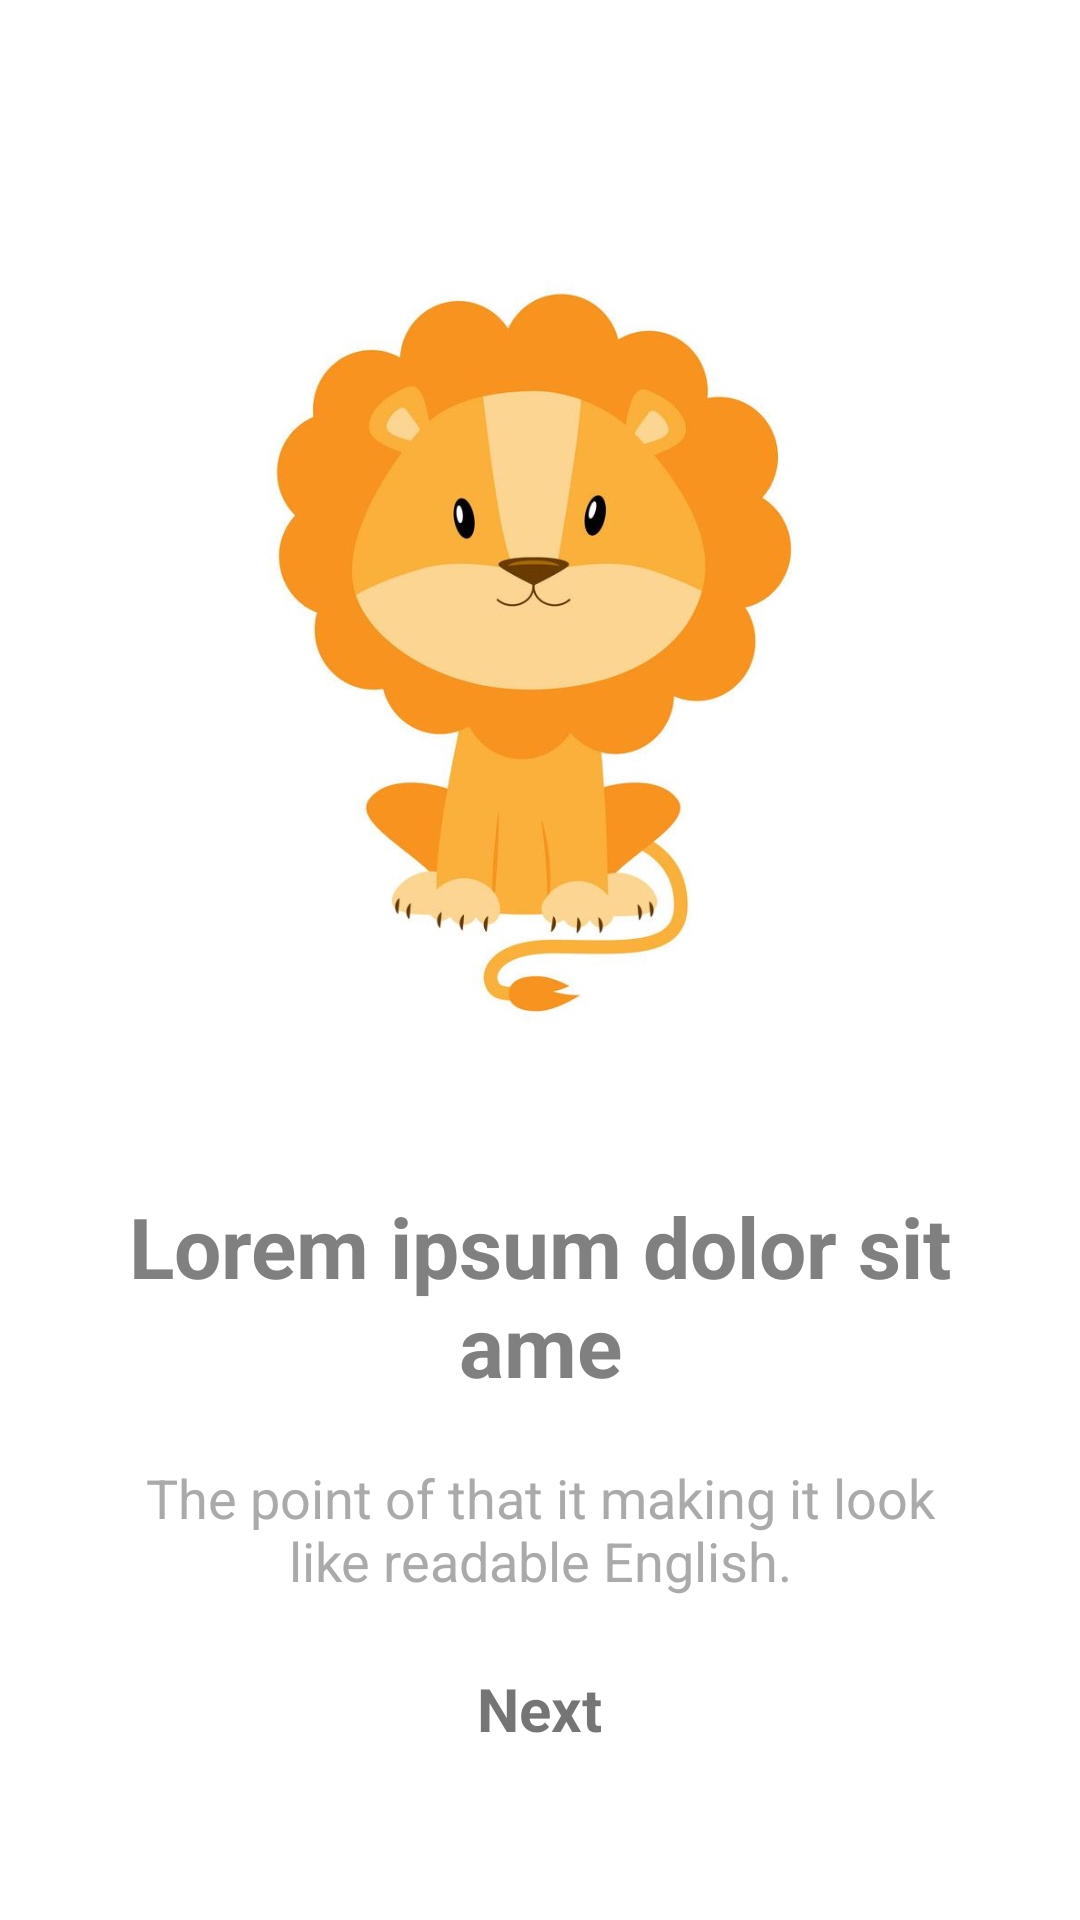

Here is an Android app screen rendered from its layout file. Give the layout XML and the strings, colors and styles it references.
<!-- AndroidManifest.xml: application theme AppTheme -->
<!-- res/layout/onboard_screen1.xml -->
<?xml version="1.0" encoding="utf-8"?>
<LinearLayout xmlns:android="http://schemas.android.com/apk/res/android"
    android:orientation="vertical"
    android:layout_width="match_parent"
    android:layout_height="match_parent"
    android:layout_gravity="center"
    android:background="@color/white"
    android:padding="40dp"
    android:gravity="center">

    <ImageView
        android:id="@+id/onboardImg3"
        android:layout_width="300dp"
        android:layout_height="300dp"
        android:layout_marginBottom="40dp"
        android:src="@drawable/lion" />

    <TextView
        android:layout_width="wrap_content"
        android:layout_height="wrap_content"
        android:text="Lorem ipsum dolor sit ame"
        android:textSize="28sp"
        android:textColor="@color/gray"
        android:textStyle="bold"
        android:textAlignment="center"
        android:layout_centerHorizontal="true"
        android:id="@+id/onboardTitle3" />
    <TextView
        android:layout_width="wrap_content"
        android:layout_height="wrap_content"
        android:text="The point of that it making it look like readable English."
        android:textSize="18sp"
        android:textColor="@android:color/darker_gray"
        android:textAlignment="center"
        android:layout_marginTop="20dp"
        android:id="@+id/onboardSubTitle3" />



    <TextView
        android:id="@+id/txt_goTo2"
        android:layout_width="wrap_content"
        android:layout_height="wrap_content"
        android:gravity="bottom"
        android:minLines="2"
        android:padding="@dimen/activity_horizontal_margin"
        android:text="Next"
        android:textColor="@color/av_orange"
        android:textSize="20sp"
        android:textStyle="bold" />


</LinearLayout>
<!-- resources referenced by this layout -->
<resources>
  <color name="gray">#808080</color>
  <color name="white">#ffffff</color>
  <!-- drawable lion: jpg bitmap (drawable-hdpi, 62777 bytes) -->
  <style name="AppTheme" parent="Theme.AppCompat.Light.DarkActionBar">
          
          <item name="colorPrimary">@color/colorPrimary</item>
          <item name="colorPrimaryDark">@color/colorPrimaryDark</item>
          <item name="colorAccent">@color/colorAccent</item>
      </style>
  <color name="colorPrimary">#fbc1ad</color>
  <color name="colorPrimaryDark">#f56e4a</color>
  <color name="colorAccent">#7dabd0</color>
</resources>
